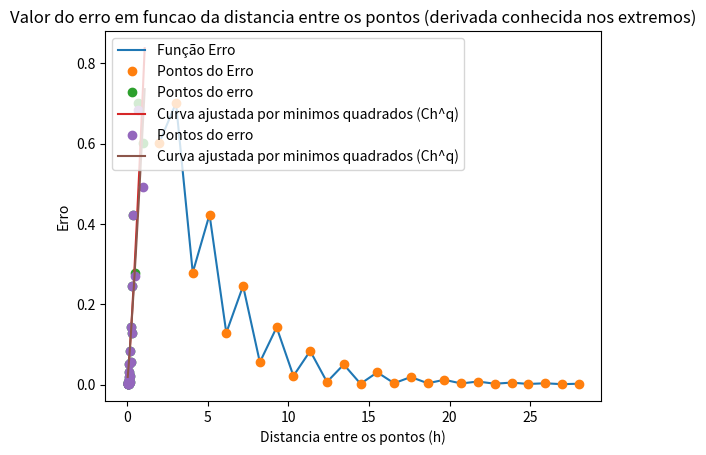

Write the Python code that produced this figure.
import numpy as np
import matplotlib.pyplot as plt
from scipy.interpolate import CubicSpline
from scipy.optimize import curve_fit

'''
O codigo de geracao de splines cubicas e seus graficos foi modificado da seguinte fonte:
https://docs.scipy.org/doc/scipy/reference/generated/scipy.interpolate.CubicSpline.html
'''
#Funcao do enunciado
def f(x):
    return 1.0/(1.0 + 25.0*x*x)

x_k = np.linspace(2, 28, 26) #Vetor contendo o valor para k utilizados em cada iteracao 
e_k = [] #Vetor para armazenar o erro maximo para determinado k de x_k[], correspondendo a k+1 pontos 
xOriginal = np.linspace(-1.0, 1.0, 1000) #Recurso usado para impressao das funcoes
yOriginal = f(xOriginal)

#Calculo do erro maximo para i = k+1 pontos utilizados

#Splines Naturais
for i in range(3, 29, 1):

    #Gerando pontos igualmente espacados e seus respectivos valores em f(x)
    xPontos = np.linspace(-1.0, 1.0, i) 
    yPontos = f(xPontos)

    #cs armaneza a spline cubica propriamente dita
    cs = CubicSpline(xPontos, yPontos, bc_type='natural')

    xcs = np.linspace(-1.0, 1.0, 1000) #Recurso usado para impressao da spline
    ycs = cs(xcs)

    #Calculo do erro
    e_aux = abs(f(xOriginal) - cs(xOriginal))
    e_k.append(float(np.amax(e_aux)))

'''
#Plot da funcao spline cubica
plt.plot(xOriginal,yOriginal,label = "Função Original")
plt.plot(xPontos, yPontos,'o',label = "Pontos")
plt.plot(xcs, ycs, label="Spline cubica")
plt.xlim(-1.5, 1.5)
plt.ylim(-0.4, 1.2)
plt.title('Funcao original e spline cubica')
plt.xlabel('x')
plt.ylabel('y')
plt.legend(loc='upper left')

plt.show()
'''

#Plot do erro para spline natural
plt.plot(x_k, e_k, label = "Função Erro")
plt.plot(x_k, e_k, 'o', label = "Pontos do Erro")
plt.title('Erro em funcao de k')
plt.xlabel('k')
plt.ylabel('Erro')
plt.legend(loc='upper right')
plt.show()

#Aproximacao Ch^q para Splines Naturais
'''
Com n pontos -> dividimos o intervalo [-1, 1], de tamanho 2, em (n-1) partes.
Assim os pontos distam: h = 2/(n-1)
'''
#Definindo o formato da funcao que relaciona o erro e a distancia entre os pontos
def errorFunc(h, C, q):
    return C*(h**q)

#Preenchendo vetor que representa a distancia entre os pontos para dado numero de pontos
h = []

for j in range(3, 29, 1):
    h.append(2 / (j-1))

#Usando minimos quadrados para encontrar os parametros C e q
parametros = curve_fit(errorFunc, h, e_k)
[C, q] = parametros[0]

print('\nNa aproximacao Ch^q para spline natural, temos:','\nC = ', C, '\nq = ', q, '\n')

#Definindo a funcao errorFunc com os parametros corretos 
def error(h):
    return C*(h**q)

x_error = np.linspace(0.05, 1.1, 1000)
y_error = error(x_error)

#Plot dos pontos e da funcao error
plt.plot(h, e_k, 'o', label = 'Pontos do erro')
plt.plot(x_error, y_error, label = 'Curva ajustada por minimos quadrados (Ch^q)')
plt.title('Valor do erro em funcao da distancia entre os pontos (para spline natural)')
plt.xlabel('Distancia entre os pontos (h)')
plt.ylabel('Erro')
plt.legend(loc='upper left')
plt.show()

####### SPLINE COM DERIVADA CONHECIDA NOS EXTREMOS #######
'''
Como f'(-1) = 0.07396 e f'(1) = -0.07396, temos que as novas condicoes de contorno
sao cs''(-1) = 0.07396 e cs''(1) = -0.07396.
'''

#Calculando o erro
e_k_2 = []

for i in range(3, 29, 1):

    #Gerando pontos igualmente espacados e seus respectivos valores em f(x)
    xPontos_2 = np.linspace(-1.0, 1.0, i) 
    yPontos_2 = f(xPontos_2)

    #cs armaneza a spline cubica propriamente dita
    cs2 = CubicSpline(xPontos_2, yPontos_2, bc_type = ((1, 0.07396),(1, -0.07396)))

    #Calculo do erro
    e_aux2 = abs(f(xOriginal) - cs2(xOriginal))
    e_k_2.append(float(np.amax(e_aux2)))

#Aproximacao Ch^q para Splines com Derivada Conhecida nos Extremos

#Usando minimos quadrados para encontrar os parametros C e q
parametros2 = curve_fit(errorFunc, h, e_k_2)
[C2, q2] = parametros2[0]

print('\nNa aproximacao Ch^q para derivada conhecida nos extremos, temos:','\nC = ', C2, '\nq = ', q2, '\n')

#Definindo a funcao errorFunc com os parametros corretos 
def error_2(h):
    return C2*(h**q2)

x_error2 = np.linspace(0.05, 1.1, 1000)
y_error2 = error_2(x_error)

#Plot dos pontos e da funcao error
plt.plot(h, e_k_2, 'o', label = 'Pontos do erro')
plt.plot(x_error2, y_error2, label = 'Curva ajustada por minimos quadrados (Ch^q)')
plt.title('Valor do erro em funcao da distancia entre os pontos (derivada conhecida nos extremos)')
plt.xlabel('Distancia entre os pontos (h)')
plt.ylabel('Erro')
plt.legend(loc='upper left')
plt.show()